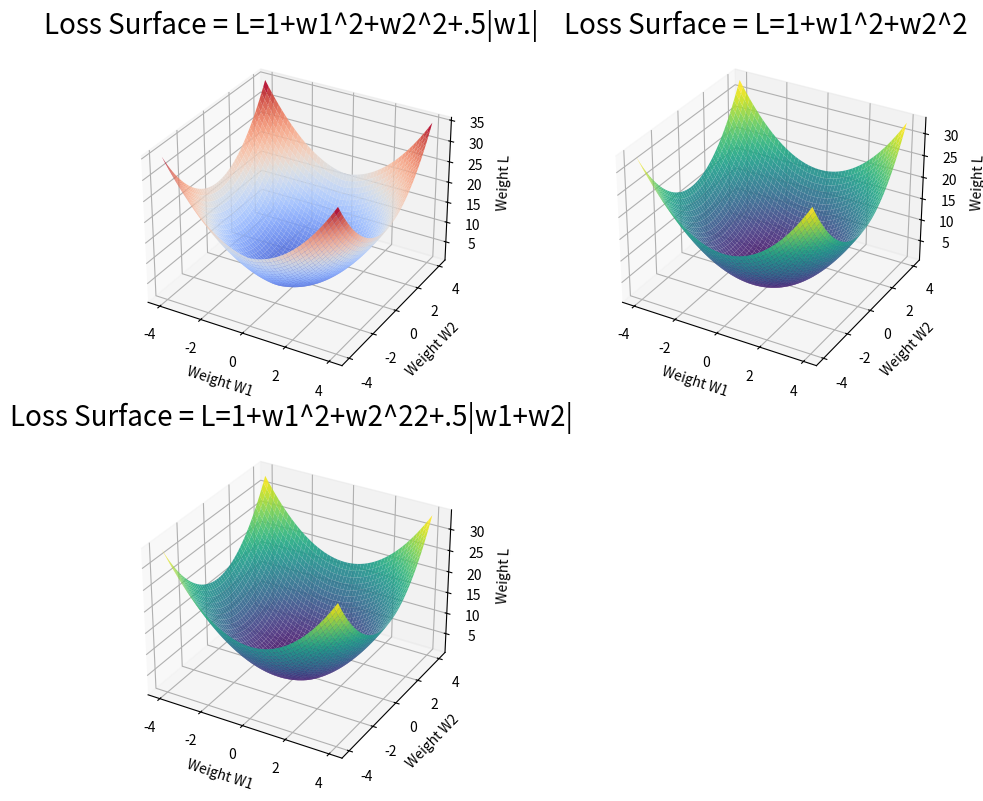

Recreate this plot in Python.
import numpy as np
import matplotlib.pyplot as plt
from mpl_toolkits.mplot3d import Axes3D

# L=1+w1^2+w2^2+5|w1| --> L=1+x^2+y^2+5|x|
w1=np.linspace(-4,4) # by default linspace creates 100 intervals it inlueds the boundaries...
w2=np.linspace(-4,4)


x,y=np.meshgrid(w1,w2)

z=1+x**2+y**2+0.5*np.abs(x)


z1=1+x**2+y**2

z2=1+x**2+y**2+0.1*np.abs(x+y)


fig=plt.figure(figsize=(10,8))

# row 1, col1 
ax=fig.add_subplot(2,2,1,projection='3d')
ax.plot_surface(x,y,z,cmap='coolwarm',edgecolor='none',alpha=0.9)
ax.set_xlabel('Weight W1',fontsize=10)
ax.set_ylabel('Weight W2',fontsize=10)
ax.set_zlabel('Weight L',fontsize=10)
ax.set_title('Loss Surface = L=1+w1^2+w2^2+.5|w1| ',fontsize=20)

# row 1, col2 
ax=fig.add_subplot(2,2,2,projection='3d')
ax.plot_surface(x,y,z1,cmap='viridis',edgecolor='none',alpha=0.9)
ax.set_xlabel('Weight W1',fontsize=10)
ax.set_ylabel('Weight W2',fontsize=10)
ax.set_zlabel('Weight L',fontsize=10)
ax.set_title('Loss Surface = L=1+w1^2+w2^2 ',fontsize=20)


ax=fig.add_subplot(2,2,3,projection='3d')
ax.plot_surface(x,y,z2,cmap='viridis',edgecolor='none',alpha=0.9)
ax.set_xlabel('Weight W1',fontsize=10)
ax.set_ylabel('Weight W2',fontsize=10)
ax.set_zlabel('Weight L',fontsize=10)
ax.set_title('Loss Surface = L=1+w1^2+w2^22+.5|w1+w2| ',fontsize=20)



plt.tight_layout()
plt.show()
